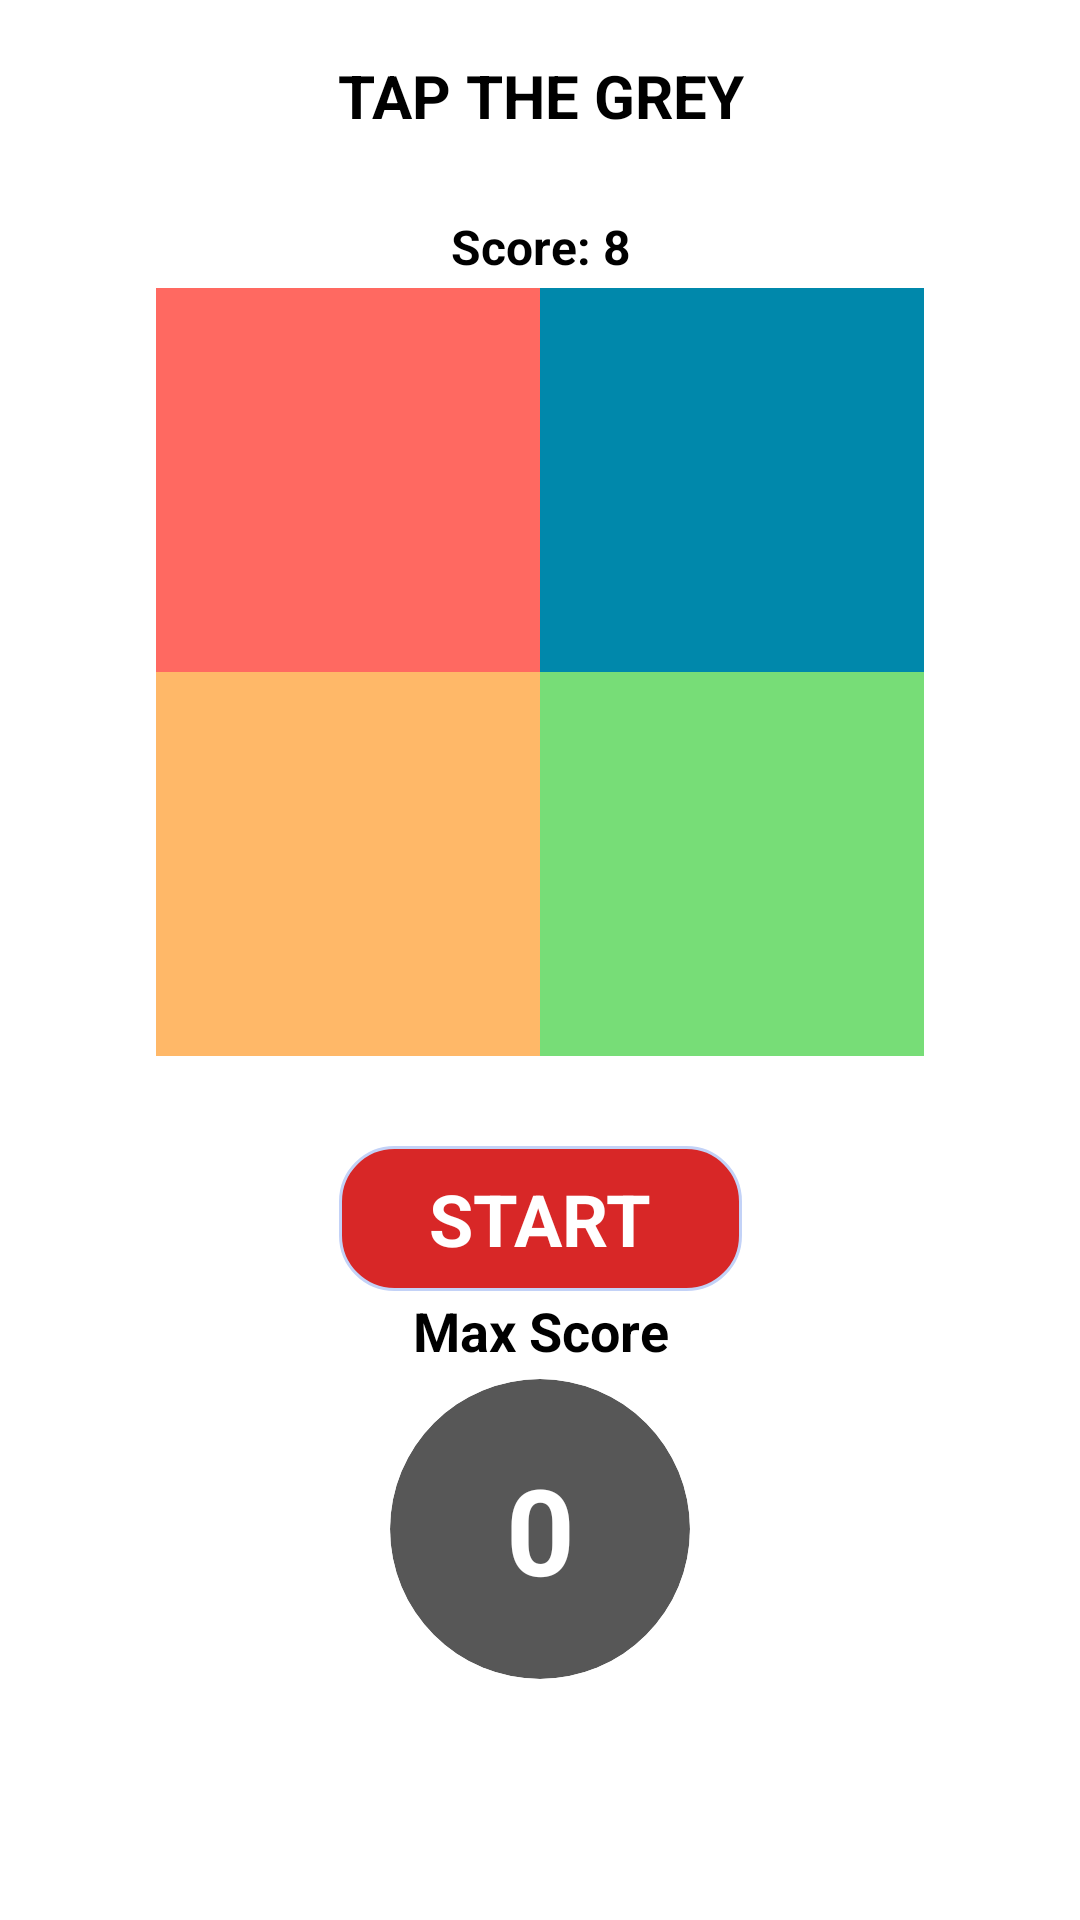

Write the Android layout XML for this screen, with the resource values it uses.
<!-- AndroidManifest.xml: application theme TapTheGrey.NoActionBar -->
<!-- res/layout/fragment_level_one.xml -->
<?xml version="1.0" encoding="utf-8"?>
<androidx.constraintlayout.widget.ConstraintLayout xmlns:android="http://schemas.android.com/apk/res/android"
    xmlns:app="http://schemas.android.com/apk/res-auto"
    xmlns:tools="http://schemas.android.com/tools"
    android:layout_width="match_parent"
    android:layout_height="match_parent">


    <TextView
        android:id="@+id/game_name"
        android:layout_width="match_parent"
        android:layout_height="wrap_content"
        android:gravity="center"
        android:text="@string/tap_the_grey"
        android:textSize="20sp"
        android:textStyle="bold"
        app:layout_constraintTop_toTopOf="@+id/guideline4"
        tools:layout_editor_absoluteX="0dp" />

    <TextView
        android:id="@+id/score"
        android:layout_width="match_parent"
        android:layout_height="wrap_content"
        android:gravity="center"
        android:text="@string/score_8"
        android:textSize="16sp"
        android:textStyle="bold"
        app:layout_constraintBottom_toTopOf="@+id/guideline"
        app:layout_constraintTop_toTopOf="@+id/guideline7" />



    <LinearLayout
        android:id="@+id/linearLayout"
        android:layout_width="256dp"
        android:layout_height="256dp"
        android:baselineAligned="false"
        android:elevation="0dp"
        android:weightSum="2"
        app:layout_constraintBottom_toBottomOf="@id/guideline5"
        app:layout_constraintEnd_toEndOf="@id/guideline3"
        app:layout_constraintStart_toStartOf="@id/guideline2"
        app:layout_constraintTop_toTopOf="@id/guideline">

        <LinearLayout
            android:layout_width="0dp"
            android:layout_height="match_parent"
            android:layout_weight="1"
            android:elevation="0dp"
            android:orientation="vertical"
            android:weightSum="2">

            <ImageView
                android:id="@+id/two"
                android:layout_width="match_parent"
                android:layout_height="0dp"
                android:layout_weight="1"
                android:background="@color/red"
                android:contentDescription="@string/image"
                android:elevation="0dp"
                android:foreground="?attr/selectableItemBackground"
                tools:ignore="NestedWeights">

            </ImageView>

            <ImageView
                android:id="@+id/three"
                android:layout_width="match_parent"
                android:layout_height="0dp"
                android:layout_weight="1"
                android:background="@color/yellow"
                android:contentDescription="@string/image"
                android:foreground="?attr/selectableItemBackground">

            </ImageView>
        </LinearLayout>

        <LinearLayout
            android:layout_width="0dp"
            android:layout_height="match_parent"
            android:layout_weight="1"
            android:elevation="0dp"
            android:orientation="vertical"
            android:weightSum="2">

            <ImageView
                android:id="@+id/one"
                android:layout_width="match_parent"
                android:layout_height="0dp"
                android:layout_weight="1"
                android:background="@color/blue"
                android:contentDescription="@string/image"
                android:elevation="0dp"
                android:foreground="?attr/selectableItemBackground"
                tools:ignore="NestedWeights">

            </ImageView>

            <ImageView
                android:id="@+id/four"
                android:layout_width="match_parent"
                android:layout_height="0dp"
                android:layout_weight="1"
                android:background="@color/green"
                android:contentDescription="@string/image"
                android:foreground="?attr/selectableItemBackground">

            </ImageView>
        </LinearLayout>
    </LinearLayout>

    <TextView
        android:id="@+id/start"
        android:layout_width="wrap_content"
        android:layout_height="wrap_content"
        android:layout_marginTop="30dp"
        android:background="@drawable/button"
        android:foreground="?attr/selectableItemBackground"
        android:paddingStart="30dp"
        android:paddingTop="8dp"
        android:paddingEnd="30dp"
        android:paddingBottom="8dp"
        android:text="@string/start"
        android:textColor="#ffffff"
        android:textSize="24sp"
        android:textStyle="bold"
        app:layout_constraintEnd_toStartOf="@+id/guideline3"
        app:layout_constraintStart_toStartOf="@+id/guideline2"
        app:layout_constraintTop_toBottomOf="@id/linearLayout"
        app:layout_constraintTop_toTopOf="@+id/guideline5" />

    <TextView
        android:id="@+id/max_score_header"
        android:layout_width="wrap_content"
        android:layout_height="wrap_content"
        android:gravity="center"
        android:padding="4dp"
        android:text="@string/max_score"
        android:textSize="18sp"
        android:textStyle="bold"
        app:layout_constraintBottom_toTopOf="@+id/cardView"
        app:layout_constraintEnd_toEndOf="@+id/cardView"
        app:layout_constraintStart_toStartOf="@+id/cardView" />

    <androidx.cardview.widget.CardView
        android:id="@+id/cardView"
        android:layout_width="100dp"
        android:layout_height="100dp"
        android:elevation="@dimen/dimen_5dp"
        android:foreground="?attr/selectableItemBackground"
        android:foregroundGravity="center"
        app:cardBackgroundColor="@color/black_background"
        app:cardCornerRadius="@dimen/dimen_50dp"
        app:cardElevation="@dimen/dimen_5dp"
        app:layout_constraintBottom_toTopOf="@+id/guideline6"
        app:layout_constraintEnd_toStartOf="@+id/guideline3"
        app:layout_constraintStart_toStartOf="@+id/guideline2"
        app:layout_constraintTop_toBottomOf="@+id/start">

        <TextView
            android:id="@+id/max_score"
            android:layout_width="match_parent"
            android:layout_height="match_parent"
            android:foreground="?attr/selectableItemBackground"
            android:gravity="center"
            android:text="0"
            android:textAlignment="center"
            android:textColor="@color/white"
            android:textSize="@dimen/dimen_40sp"
            android:textStyle="bold" />
    </androidx.cardview.widget.CardView>


    <androidx.constraintlayout.widget.Guideline
        android:id="@+id/guideline"
        android:layout_width="wrap_content"
        android:layout_height="wrap_content"
        android:orientation="horizontal"
        app:layout_constraintGuide_percent="0.15" />

    <androidx.constraintlayout.widget.Guideline
        android:id="@+id/guideline2"
        android:layout_width="wrap_content"
        android:layout_height="wrap_content"
        android:orientation="vertical"
        app:layout_constraintGuide_percent="0.1" />

    <androidx.constraintlayout.widget.Guideline
        android:id="@+id/guideline3"
        android:layout_width="wrap_content"
        android:layout_height="wrap_content"
        android:orientation="vertical"
        app:layout_constraintGuide_percent="0.9" />

    <androidx.constraintlayout.widget.Guideline
        android:id="@+id/guideline5"
        android:layout_width="wrap_content"
        android:layout_height="wrap_content"
        android:orientation="horizontal"
        app:layout_constraintGuide_percent="0.55" />

    <androidx.constraintlayout.widget.Guideline
        android:id="@+id/guideline6"
        android:layout_width="wrap_content"
        android:layout_height="wrap_content"
        android:orientation="horizontal"
        app:layout_constraintGuide_percent="0.92" />

    <androidx.constraintlayout.widget.Guideline
        android:id="@+id/guideline4"
        android:layout_width="wrap_content"
        android:layout_height="wrap_content"
        android:orientation="horizontal"
        app:layout_constraintGuide_percent="0.02872777" />

    <androidx.constraintlayout.widget.Guideline
        android:id="@+id/guideline7"
        android:layout_width="wrap_content"
        android:layout_height="wrap_content"
        android:orientation="horizontal"
        app:layout_constraintGuide_percent="0.10670315" />
</androidx.constraintlayout.widget.ConstraintLayout>
<!-- resources referenced by this layout -->
<resources>
  <color name="black_background">#B9181818</color>
  <color name="blue">#0088ab</color>
  <color name="green">#77dd77</color>
  <color name="red">#ff6961</color>
  <color name="white">#ffffff</color>
  <color name="yellow">#ffb868</color>
  <dimen name="dimen_40sp">40sp</dimen>
  <dimen name="dimen_50dp">50dp</dimen>
  <dimen name="dimen_5dp">5dp</dimen>
  <!-- drawable button (drawable) -->
  <?xml version="1.0" encoding="utf-8"?>
  <shape xmlns:android="http://schemas.android.com/apk/res/android"
      android:shape="rectangle">
      <solid android:color="#d82727" />
      <stroke
          android:width="1dp"
          android:color="#c3d2f7" />
      <corners android:radius="18dp" />
  
  </shape>
  <string name="image">Image</string>
  <string name="max_score">Max Score</string>
  <string name="score_8">Score: 8</string>
  <string name="start">START</string>
  <string name="tap_the_grey">TAP THE GREY</string>
</resources>
